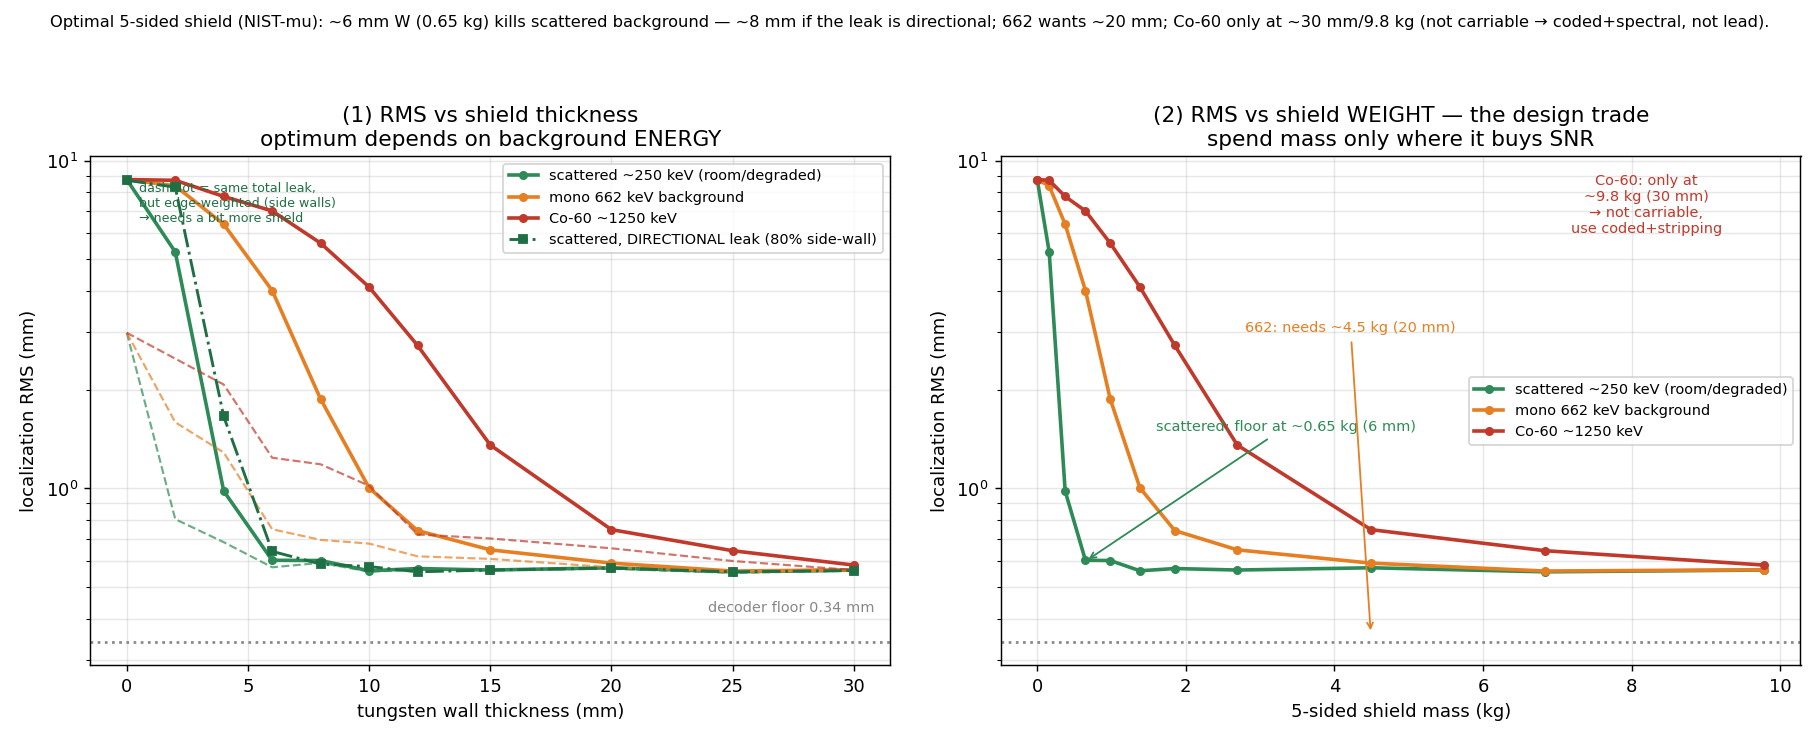

Values plotted in this chart, from the file beside it:
bg, thickness_mm, transmission, bg_per_px, rms_raw_mm, rms_calib_mm, fail_raw, shield_kg
scattered_250keV, 0.0, 1, 20, 8.751, 2.984, 0.980, 0.000
scattered_250keV, 2.0, 0.3679, 7.358, 5.264, 0.806, 0.336, 0.161
scattered_250keV, 4.0, 0.1353, 2.707, 0.982, 0.686, 0.004, 0.376
scattered_250keV, 6.0, 0.0498, 0.996, 0.604, 0.575, 0.000, 0.649
scattered_250keV, 8.0, 0.0183, 0.366, 0.603, 0.593, 0.000, 0.983
scattered_250keV, 10.0, 0.0067, 0.135, 0.561, 0.558, 0.000, 1.383
scattered_250keV, 12.0, 0.0025, 0.050, 0.570, 0.564, 0.000, 1.852
scattered_250keV, 15.0, 0.0006, 0.011, 0.564, 0.564, 0.000, 2.692
scattered_250keV, 20.0, 0.0000, 0.001, 0.573, 0.569, 0.000, 4.491
scattered_250keV, 25.0, 0.0000, 0.000, 0.557, 0.553, 0.000, 6.836
scattered_250keV, 30.0, 0.0000, 0.000, 0.564, 0.561, 0.000, 9.785
Cs137_662keV, 0.0, 1, 20, 8.751, 2.984, 0.980, 0.000
Cs137_662keV, 2.0, 0.7005, 14.01, 8.373, 1.592, 0.848, 0.161
Cs137_662keV, 4.0, 0.4907, 9.813, 6.392, 1.287, 0.496, 0.376
Cs137_662keV, 6.0, 0.3437, 6.874, 4.014, 0.751, 0.184, 0.649
Cs137_662keV, 8.0, 0.2407, 4.815, 1.873, 0.697, 0.032, 0.983
Cs137_662keV, 10.0, 0.1686, 3.373, 1.004, 0.679, 0.004, 1.383
Cs137_662keV, 12.0, 0.1181, 2.363, 0.744, 0.621, 0.000, 1.852
Cs137_662keV, 15.0, 0.0693, 1.385, 0.650, 0.610, 0.000, 2.692
Cs137_662keV, 20.0, 0.0284, 0.569, 0.592, 0.575, 0.000, 4.491
Cs137_662keV, 25.0, 0.0117, 0.234, 0.560, 0.557, 0.000, 6.836
Cs137_662keV, 30.0, 0.0048, 0.096, 0.565, 0.565, 0.000, 9.785
Co60_1250keV, 0.0, 1, 20, 8.751, 2.984, 0.980, 0.000
Co60_1250keV, 2.0, 0.7993, 15.99, 8.705, 2.488, 0.912, 0.161
Co60_1250keV, 4.0, 0.6389, 12.78, 7.772, 2.075, 0.756, 0.376
Co60_1250keV, 6.0, 0.5107, 10.21, 7.020, 1.241, 0.596, 0.649
Co60_1250keV, 8.0, 0.4082, 8.164, 5.598, 1.185, 0.384, 0.983
Co60_1250keV, 10.0, 0.3263, 6.526, 4.113, 1.019, 0.212, 1.383
Co60_1250keV, 12.0, 0.2608, 5.216, 2.730, 0.724, 0.088, 1.852
Co60_1250keV, 15.0, 0.1864, 3.727, 1.357, 0.704, 0.012, 2.692
Co60_1250keV, 20.0, 0.1065, 2.129, 0.749, 0.657, 0.000, 4.491
Co60_1250keV, 25.0, 0.0608, 1.216, 0.646, 0.601, 0.000, 6.836
Co60_1250keV, 30.0, 0.0347, 0.695, 0.584, 0.564, 0.000, 9.785
scattered_250keV_dir, 0.0, 1, 20, 8.705, 2.736, 1.000, 0.000
scattered_250keV_dir, 2.0, 0.3679, 7.358, 8.297, 0.728, 0.868, 0.161
scattered_250keV_dir, 4.0, 0.1353, 2.707, 1.659, 0.642, 0.028, 0.376
scattered_250keV_dir, 6.0, 0.0498, 0.996, 0.643, 0.591, 0.000, 0.649
scattered_250keV_dir, 8.0, 0.0183, 0.366, 0.588, 0.557, 0.000, 0.983
scattered_250keV_dir, 10.0, 0.0067, 0.135, 0.578, 0.568, 0.000, 1.383
scattered_250keV_dir, 12.0, 0.0025, 0.050, 0.557, 0.553, 0.000, 1.852
scattered_250keV_dir, 15.0, 0.0006, 0.011, 0.564, 0.558, 0.000, 2.692
scattered_250keV_dir, 20.0, 0.0000, 0.001, 0.572, 0.567, 0.000, 4.491
scattered_250keV_dir, 25.0, 0.0000, 0.000, 0.557, 0.553, 0.000, 6.836
scattered_250keV_dir, 30.0, 0.0000, 0.000, 0.562, 0.562, 0.000, 9.785
